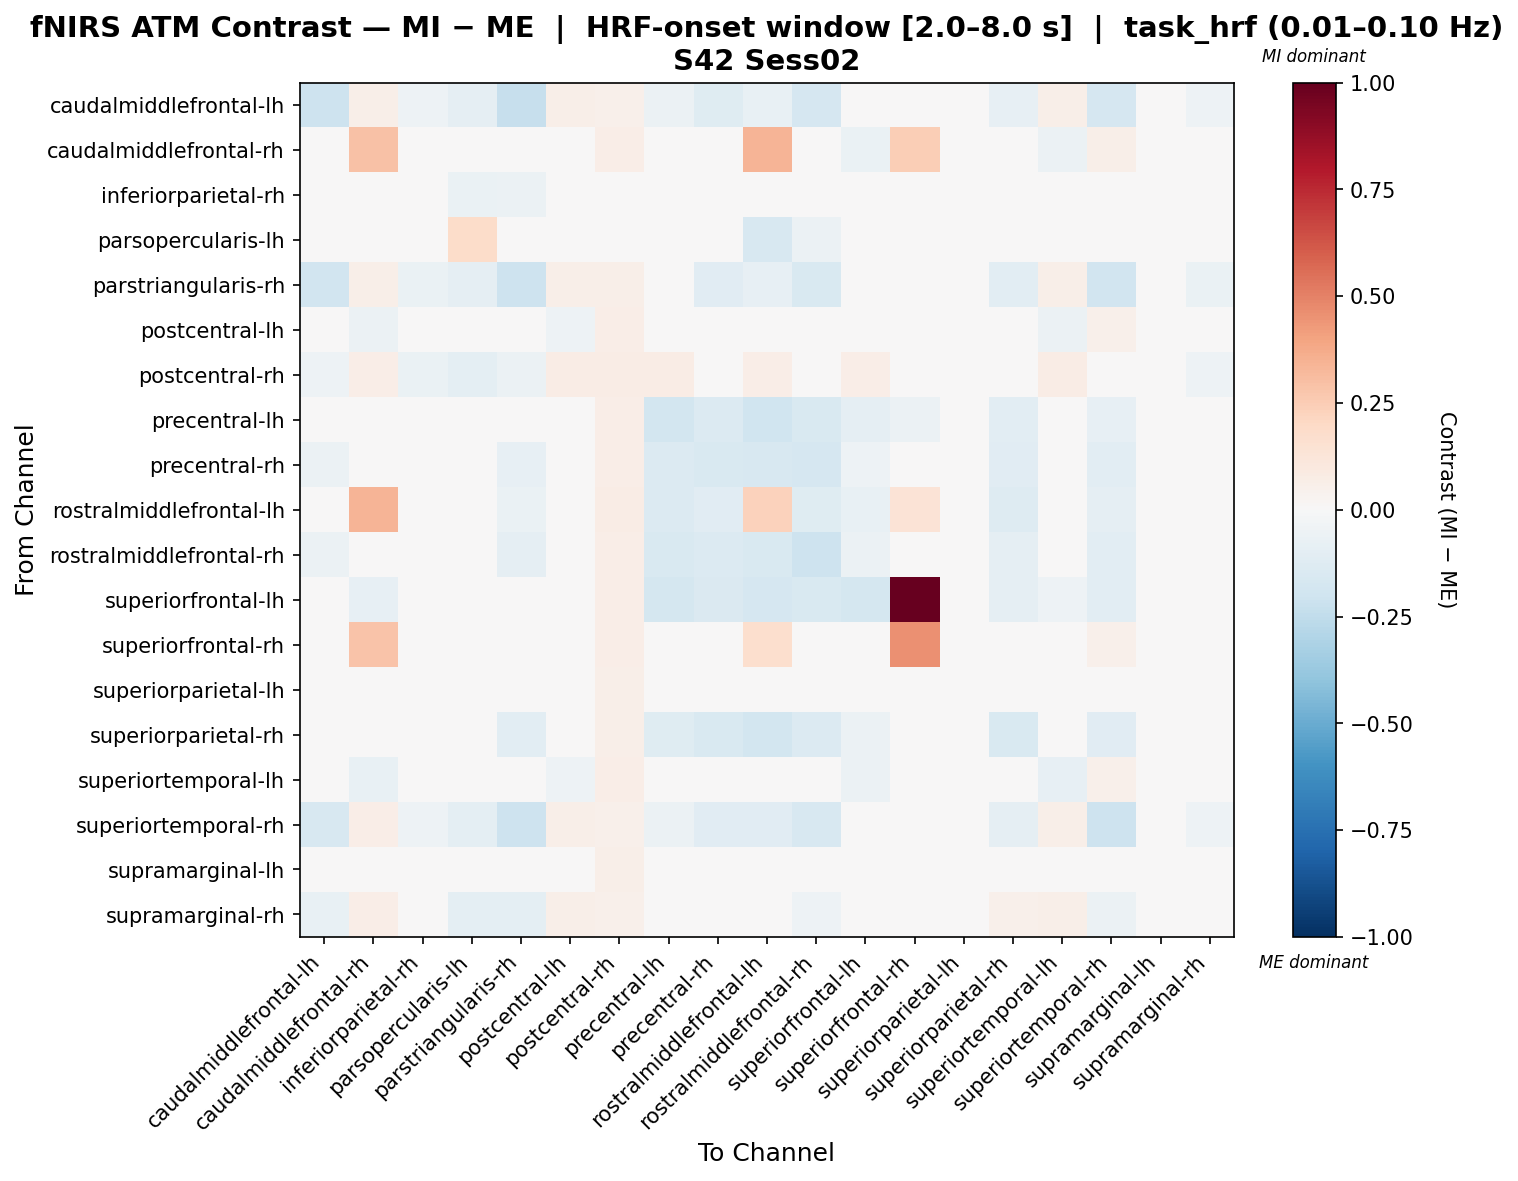

Source data for this figure (header and first rows):
, caudalmiddlefrontal-lh, caudalmiddlefrontal-rh, inferiorparietal-rh, parsopercularis-lh, parstriangularis-rh, postcentral-lh, postcentral-rh, precentral-lh, precentral-rh, rostralmiddlefrontal-lh, rostralmiddlefrontal-rh, superiorfrontal-lh, superiorfrontal-rh, superiorparietal-lh, superiorparietal-rh, superiortemporal-lh, superiortemporal-rh, supramarginal-lh, supramarginal-rh
caudalmiddlefrontal-lh, -0.2032, 0.06244, -0.05142, -0.0924, -0.2267, 0.06049, 0.05268, -0.05833, -0.1206, -0.07683, -0.1712, 0.01568, 0.04488, 0.01671, -0.08557, 0.05854, -0.1702, -0.03776, -0.05337
caudalmiddlefrontal-rh, 0.04563, 0.2954, 0.0268, 0.002944, 0.03532, -0.04935, 0.06329, -0.01848, 0.01152, 0.3369, 0.00888, -0.06348, 0.2469, 0.01005, 0.0227, -0.06229, 0.05887, 0.01888, 0.04563
inferiorparietal-rh, -0.03209, 0.005428, -0.02032, -0.06435, -0.05607, 0.0006312, 0.04557, 0.03466, 0.01045, 0.03466, -0.03209, 0.03466, 0.03466, 0.01502, 0.04294, -0.001767, -0.0129, -0.04911, 0.009998
parsopercularis-lh, -0.0194, 0.04317, -0.00438, 0.1819, -0.04818, 0.04317, 0.0, 0.0, -0.04505, -0.1594, -0.06194, 0.0, 0.0, 0.0413, 0.02816, 0.04317, -0.0194, -0.01877, -0.00438
parstriangularis-rh, -0.1925, 0.06242, -0.0647, -0.08967, -0.2088, 0.06242, 0.05742, -0.04193, -0.1141, -0.08451, -0.1533, 0.01235, 0.03995, 0.008651, -0.1041, 0.06242, -0.1888, -0.03474, -0.0647
postcentral-lh, 0.04082, -0.06137, 0.01865, 0.0001003, 0.03099, -0.05175, 0.06458, -0.01625, 0.00692, -0.01364, 0.0002006, -0.04382, -0.03731, 0.001304, 0.01244, -0.05586, 0.05064, 0.01254, 0.04082
postcentral-rh, -0.05281, 0.06897, -0.06507, -0.09419, -0.05894, 0.07204, 0.07051, 0.07051, -0.02982, 0.06591, -0.02829, 0.06437, 0.04905, -0.04361, -0.03442, 0.07204, -0.04361, -0.02829, -0.05434
precentral-lh, -0.02668, -0.04906, 0.02904, 0.0, -0.04978, -0.02862, 0.0703, -0.1875, -0.1336, -0.1962, -0.151, -0.08874, -0.05682, -0.009247, -0.1035, -0.01722, -0.08545, 0.009793, 0.03821
precentral-rh, -0.06042, -0.007426, 0.009167, -0.02243, -0.08089, -0.0041, 0.06653, -0.1389, -0.1543, -0.1577, -0.1697, -0.05053, -0.02406, -0.02239, -0.1159, -0.0007735, -0.1057, -0.009089, 0.01249
rostralmiddlefrontal-lh, -0.03002, 0.3404, 0.03043, -0.02093, -0.06783, -0.03155, 0.07046, -0.1362, -0.1149, 0.2324, -0.1208, -0.07095, 0.1344, -0.01034, -0.1295, -0.0261, -0.09368, 0.007923, 0.03683
rostralmiddlefrontal-rh, -0.06132, -0.0007741, 0.005489, -0.0276, -0.08644, 0.0007297, 0.06316, -0.1527, -0.1383, -0.1557, -0.2036, -0.05508, -0.02183, -0.005565, -0.09146, -0.0007741, -0.1092, -0.009657, 0.01451
superiorfrontal-lh, 0.04392, -0.08159, 0.03091, 0.0, -0.0144, -0.04191, 0.06832, -0.1769, -0.1465, -0.1697, -0.1549, -0.1796, 1.0, 0.003551, -0.09193, -0.05073, -0.1017, 0.0226, 0.04066
superiorfrontal-rh, 0.04559, 0.289, 0.03937, 0.0, 0.03316, -0.03672, 0.06424, -0.04942, -0.007811, 0.165, -0.01753, -0.03879, 0.4573, 0.001647, 0.007864, -0.0314, 0.05388, 0.01318, 0.04766
superiorparietal-lh, 0.02906, -0.01261, 0.01809, -0.01371, 0.01261, -0.01425, 0.05592, -0.01151, -0.02906, -0.0148, -0.02686, -0.01151, -0.0148, -0.01316, 0.003289, -0.0159, 0.04057, -0.02193, 0.04057
superiorparietal-rh, -0.04983, -0.008947, 0.03081, -0.009826, -0.102, -0.01207, 0.05939, -0.1174, -0.1545, -0.1815, -0.1363, -0.05646, -0.0277, -0.02167, -0.1521, -0.01364, -0.112, -0.01207, 0.04175
superiortemporal-lh, 0.04424, -0.07173, 0.02068, 0.002854, 0.03425, -0.05268, 0.06565, -0.005541, 0.0128, -0.00863, 0.004939, -0.05886, -0.03123, 0.00281, 0.01542, -0.08483, 0.05281, 0.01565, 0.04139
superiortemporal-rh, -0.157, 0.06384, -0.05264, -0.09848, -0.2056, 0.06056, 0.05402, -0.05861, -0.1156, -0.1149, -0.1587, 0.02023, 0.0442, 0.01485, -0.08818, 0.05893, -0.2059, -0.04282, -0.05428
supramarginal-lh, 0.01108, -0.002551, -0.01025, -0.02718, 0.001009, -0.001112, 0.06188, 0.004986, -0.01059, 0.002107, -0.02363, 0.003547, -0.007966, -0.01466, 0.004392, -0.00399, 0.01972, -0.02279, 0.01599
supramarginal-rh, -0.07606, 0.0634, -0.03461, -0.09999, -0.09984, 0.05943, 0.05151, 0.04953, -0.005493, 0.04557, -0.05244, 0.04953, 0.04755, 0.02224, 0.05364, 0.05745, -0.0622, -0.04452, -0.0247
